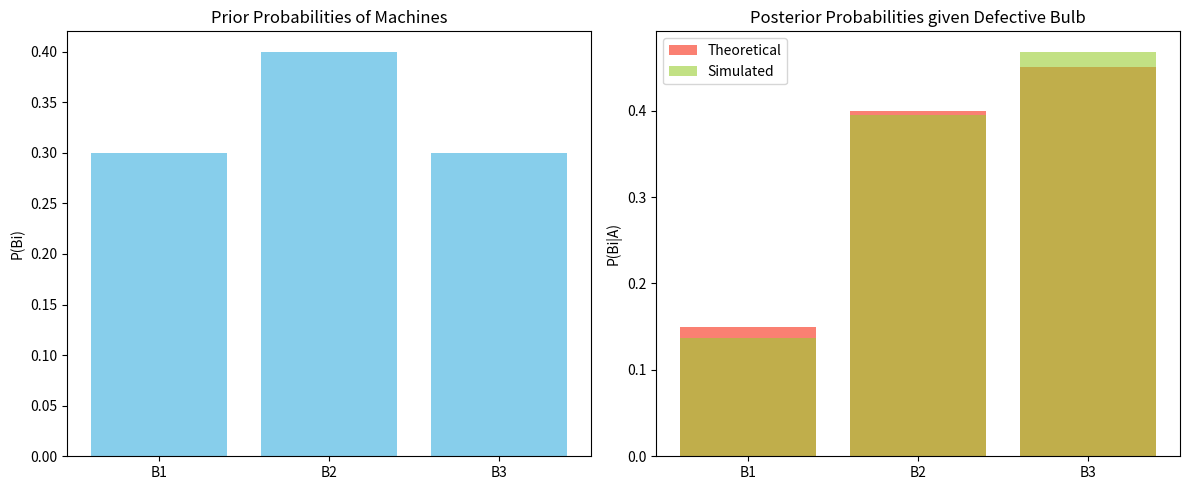

Python code for this plot:
import numpy as np
import matplotlib.pyplot as plt

# -------------------------------
# Setup Example: Defective Bulbs
# -------------------------------

# Suppose we have 3 machines producing bulbs
machines = ['B1', 'B2', 'B3']

# Probability that a bulb comes from each machine
P_B = [0.3, 0.4, 0.3]

# Probability that a bulb is defective given the machine
P_A_given_B = [0.01, 0.02, 0.03]

# --------------------------------
# 1. Total Law of Probability
# --------------------------------

# Theoretical total probability of a defective bulb
P_A = sum([P_B[i] * P_A_given_B[i] for i in range(len(P_B))])
print(f"Total probability of defect (theoretical): {P_A:.4f}")

# --------------------------------
# 2. Bayes Theorem
# --------------------------------

# Posterior probability: P(machine | defective)
P_B_given_A = [(P_A_given_B[i] * P_B[i]) / P_A for i in range(len(P_B))]

print("\nPosterior probabilities (Bayes Theorem):")
for i, prob in enumerate(P_B_given_A):
    print(f"Probability defective bulb came from {machines[i]}: {prob:.4f}")

# --------------------------------
# 3. Simulation using Random Sampling
# --------------------------------

np.random.seed(42)
N = 100000  # number of bulbs

# Step 1: Assign bulbs to machines based on prior probabilities
assigned_machines = np.random.choice(len(machines), size=N, p=P_B)

# Step 2: Simulate defective bulbs
defective = np.array([np.random.rand() < P_A_given_B[m] for m in assigned_machines])

# Step 3: Simulated probability of defect
sim_P_A = defective.mean()
print(f"\nSimulated probability of defect: {sim_P_A:.4f}")

# Step 4: Simulated posterior probability (Bayes)
sim_P_B_given_A = []
for m in range(len(machines)):
    sim_P_B_given_A.append(np.mean(assigned_machines[defective] == m))

print("\nSimulated posterior probabilities:")
for i, prob in enumerate(sim_P_B_given_A):
    print(f"Probability defective bulb came from {machines[i]}: {prob:.4f}")

# --------------------------------
# 4. Visualization
# --------------------------------

plt.figure(figsize=(12,5))

# Plot prior probabilities of machines
plt.subplot(1,2,1)
plt.bar(machines, P_B, color='skyblue')
plt.title("Prior Probabilities of Machines")
plt.ylabel("P(Bi)")

# Plot posterior probabilities using Bayes Theorem
plt.subplot(1,2,2)
plt.bar(machines, P_B_given_A, color='salmon', label='Theoretical')
plt.bar(machines, sim_P_B_given_A, color='yellowgreen', alpha=0.6, label='Simulated')
plt.title("Posterior Probabilities given Defective Bulb")
plt.ylabel("P(Bi|A)")
plt.legend()

plt.tight_layout()
plt.show()
